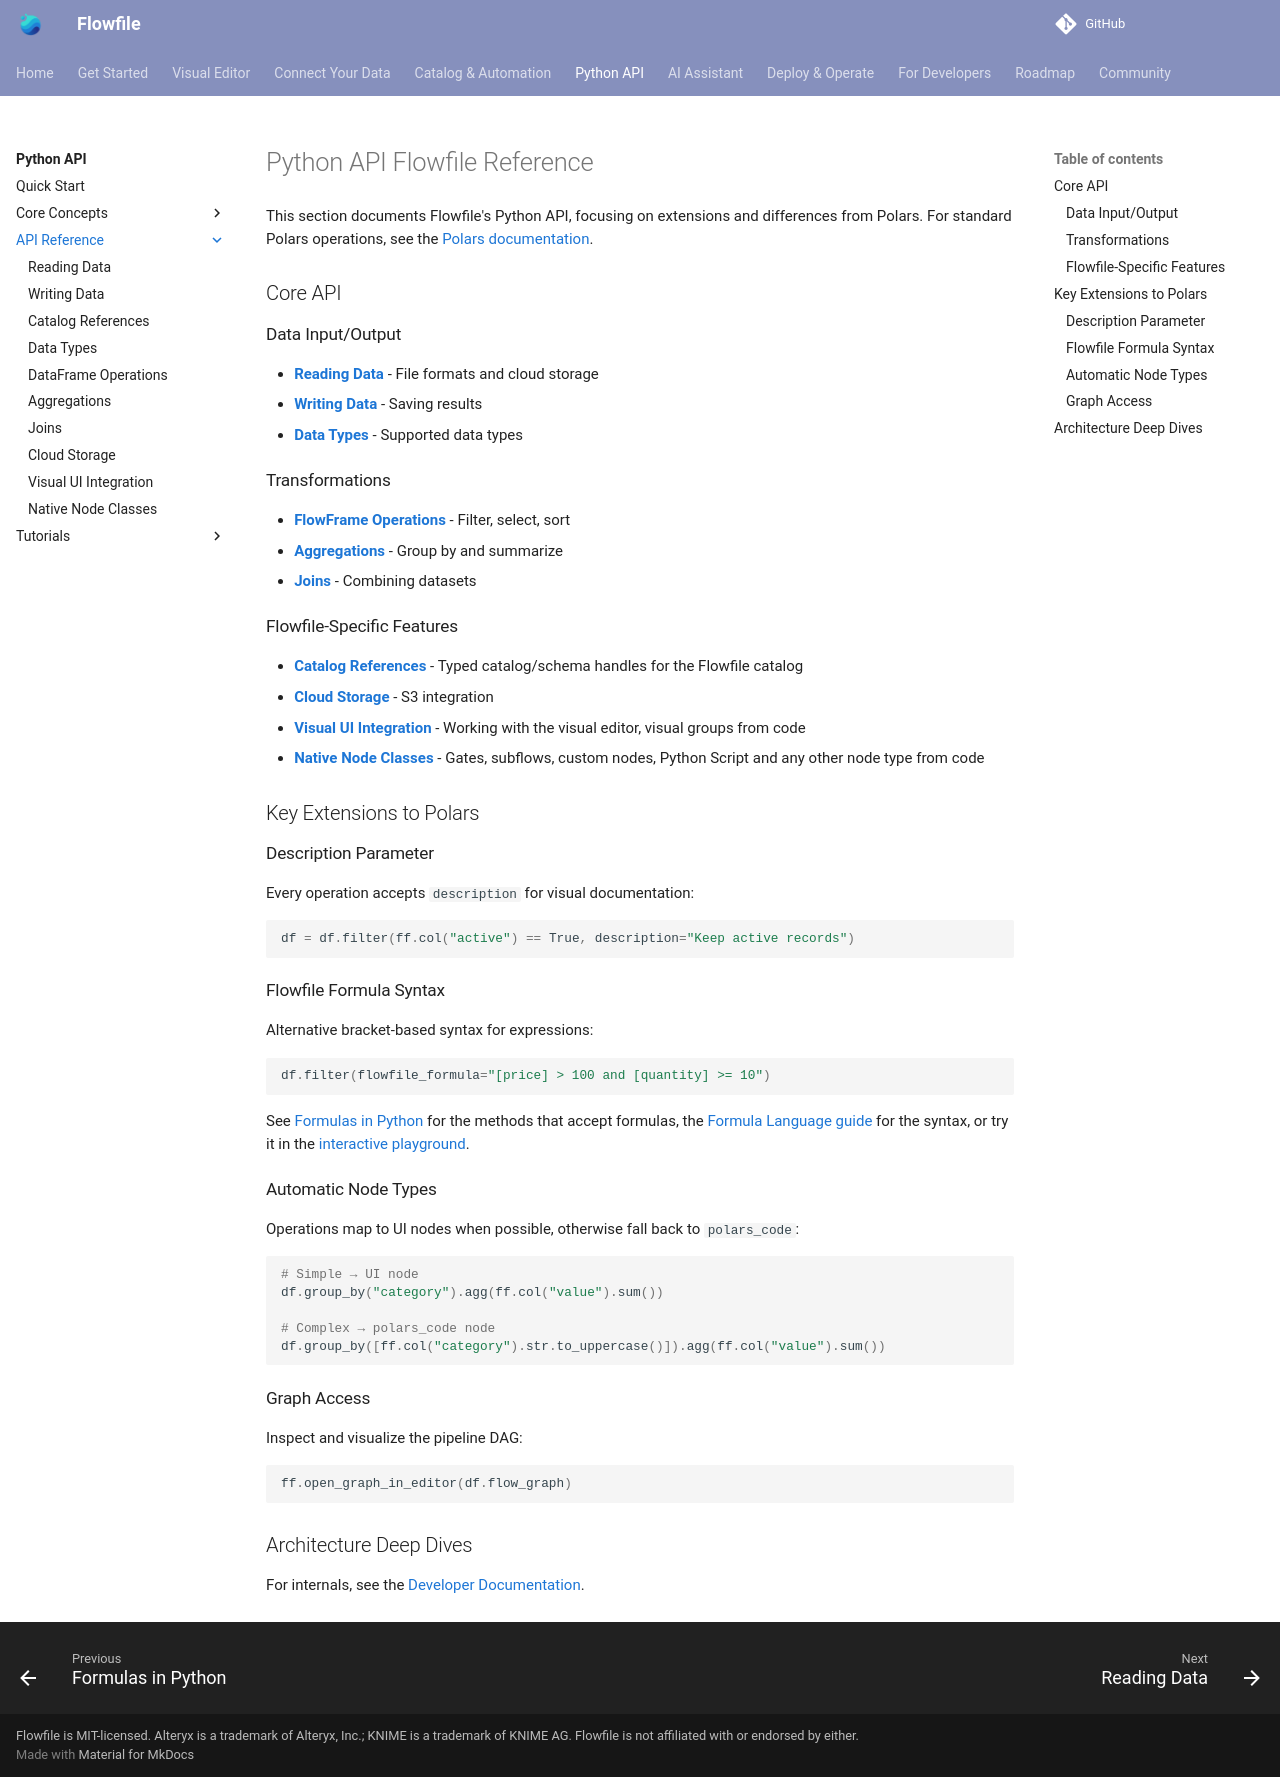

repository: stevewithington/flowfile-visual-etl · page: users/python-api/reference/index.html · generator: mkdocs

# Python API Flowfile Reference

This section documents Flowfile's Python API, focusing on extensions and differences from Polars. For standard Polars operations, see the [Polars documentation](https://pola-rs.github.io/polars/py-polars/html/reference/).

## Core API

### Data Input/Output

- [**Reading Data**](reading-data.md) - File formats and cloud storage
- [**Writing Data**](writing-data.md) - Saving results
- [**Data Types**](data-types.md) - Supported data types

### Transformations

- [**FlowFrame Operations**](flowframe-operations.md) - Filter, select, sort
- [**Aggregations**](aggregations.md) - Group by and summarize
- [**Joins**](joins.md) - Combining datasets

### Flowfile-Specific Features

- [**Catalog References**](catalog-references.md) - Typed catalog/schema handles for the Flowfile catalog
- [**Cloud Storage**](cloud-connections.md) - S3 integration
- [**Visual UI Integration**](visual-ui.md) - Working with the visual editor, visual groups from code
- [**Native Node Classes**](native-nodes.md) - Gates, subflows, custom nodes, Python Script and any other node type from code

## Key Extensions to Polars

### Description Parameter
Every operation accepts `description` for visual documentation:
```python
df = df.filter(ff.col("active") == True, description="Keep active records")
```

### Flowfile Formula Syntax
Alternative bracket-based syntax for expressions:
```python
df.filter(flowfile_formula="[price] > 100 and [quantity] >= 10")
```
See [Formulas in Python](../concepts/formulas.md) for the methods that accept formulas, the [Formula Language guide](../../formulas/index.md) for the syntax, or try it in the [interactive playground](https://edwardvaneechoud.github.io/polars_expr_transformer/).

### Automatic Node Types
Operations map to UI nodes when possible, otherwise fall back to `polars_code`:
```python
# Simple → UI node
df.group_by("category").agg(ff.col("value").sum())

# Complex → polars_code node
df.group_by([ff.col("category").str.to_uppercase()]).agg(ff.col("value").sum())
```

### Graph Access
Inspect and visualize the pipeline DAG:
```python
ff.open_graph_in_editor(df.flow_graph)
```

## Architecture Deep Dives

For internals, see the [Developer Documentation](../../../for-developers/index.md).
